Image classification data set "traffic_sign_dataset_clase" (farisea/my_rUBot_mecanum on GitHub). Class labels (6): forbidden, give way, left, nothing, right, stop.

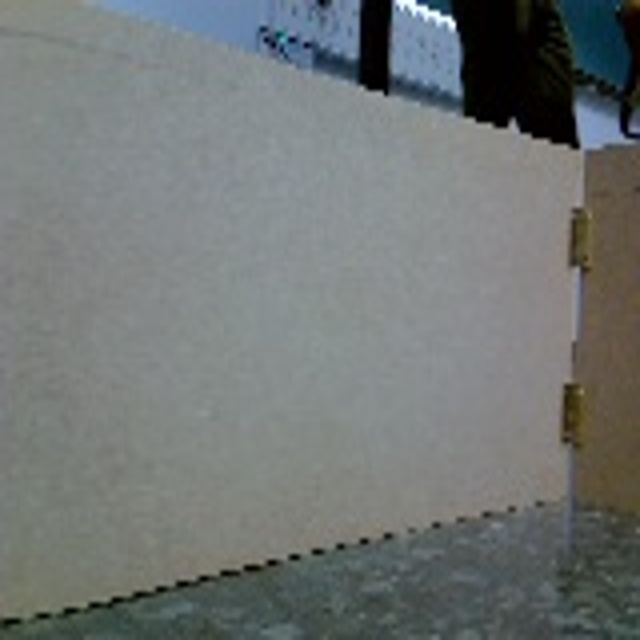
Label: nothing

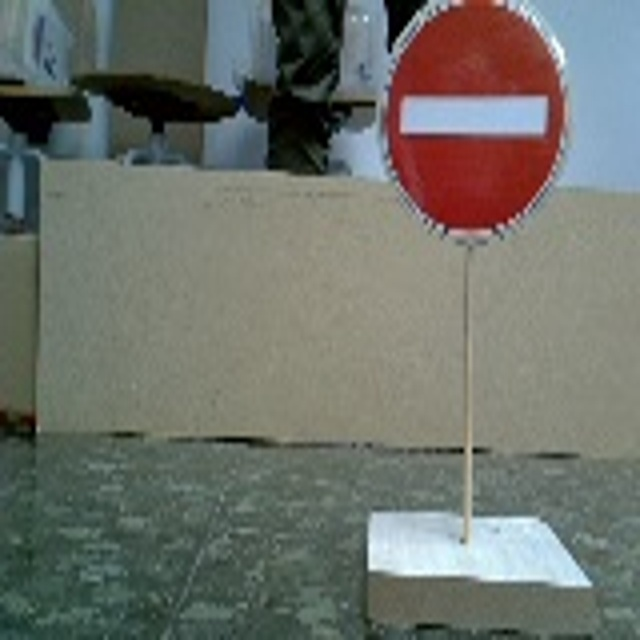
Label: forbidden

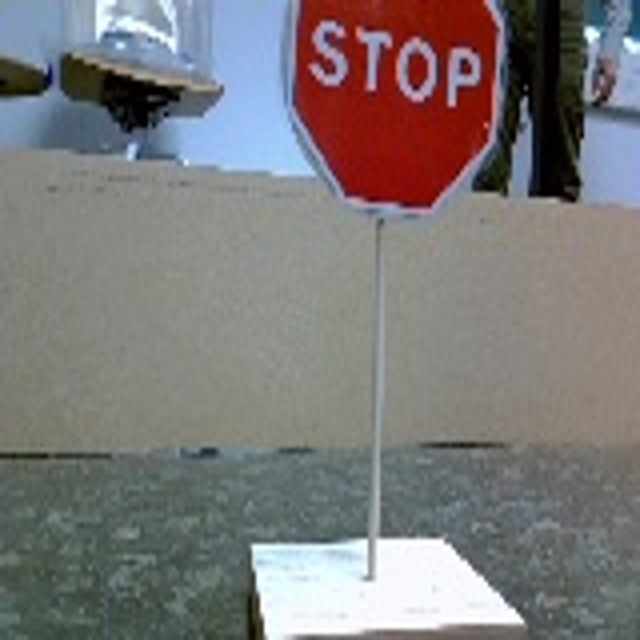
Label: stop

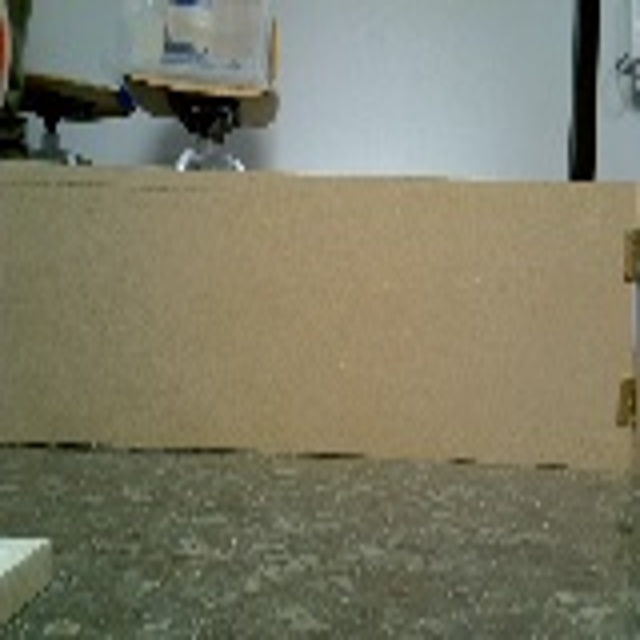
Label: right

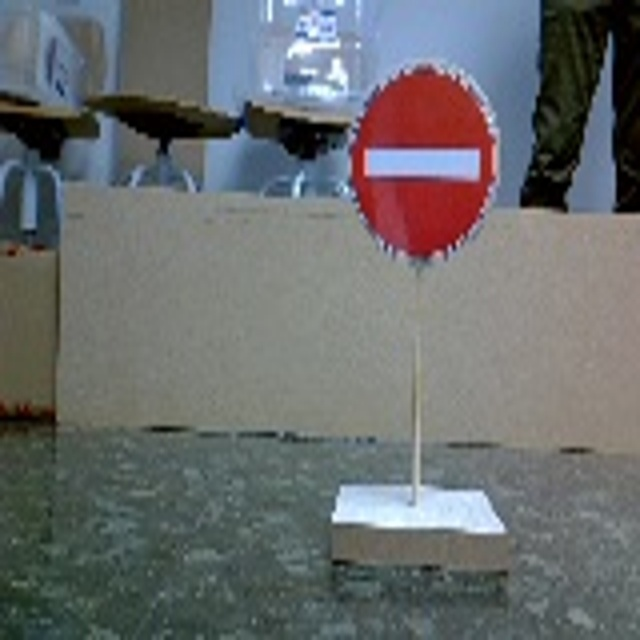
Label: forbidden

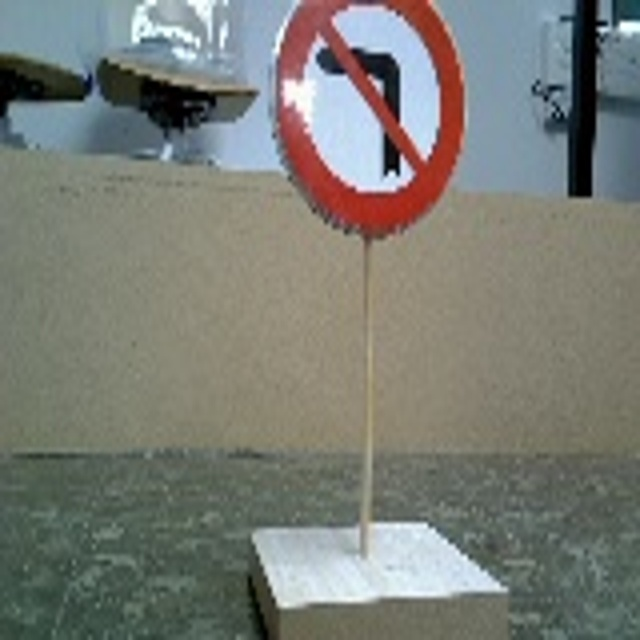
Label: right
